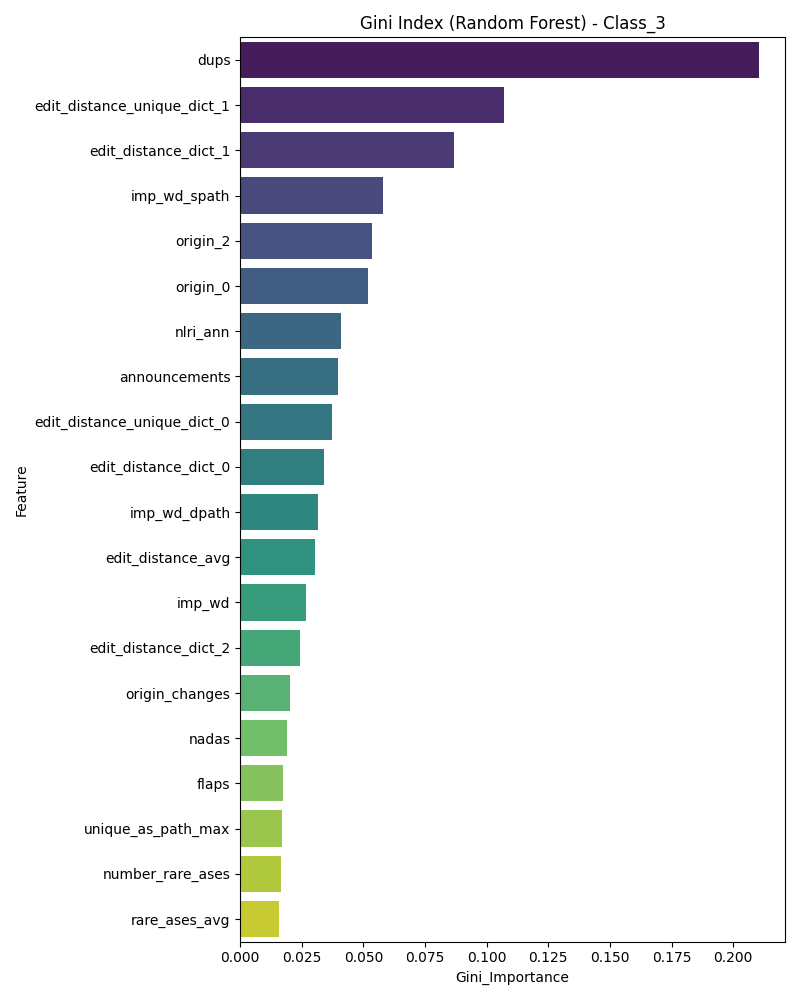

Data behind this chart, as committed beside it:
Feature, Gini_Importance
dups, 0.2105
edit_distance_unique_dict_1, 0.107
edit_distance_dict_1, 0.0867
imp_wd_spath, 0.05781
origin_2, 0.05361
origin_0, 0.05197
nlri_ann, 0.04101
announcements, 0.03974
edit_distance_unique_dict_0, 0.03728
edit_distance_dict_0, 0.03416
imp_wd_dpath, 0.03148
edit_distance_avg, 0.03045
imp_wd, 0.02673
edit_distance_dict_2, 0.02438
origin_changes, 0.02035
nadas, 0.01904
flaps, 0.01758
unique_as_path_max, 0.01706
number_rare_ases, 0.01638
rare_ases_avg, 0.01584
withdrawals, 0.01455
as_path_max, 0.01359
edit_distance_dict_4, 0.01316
edit_distance_max, 0.01188
edit_distance_dict_6, 0.007854
